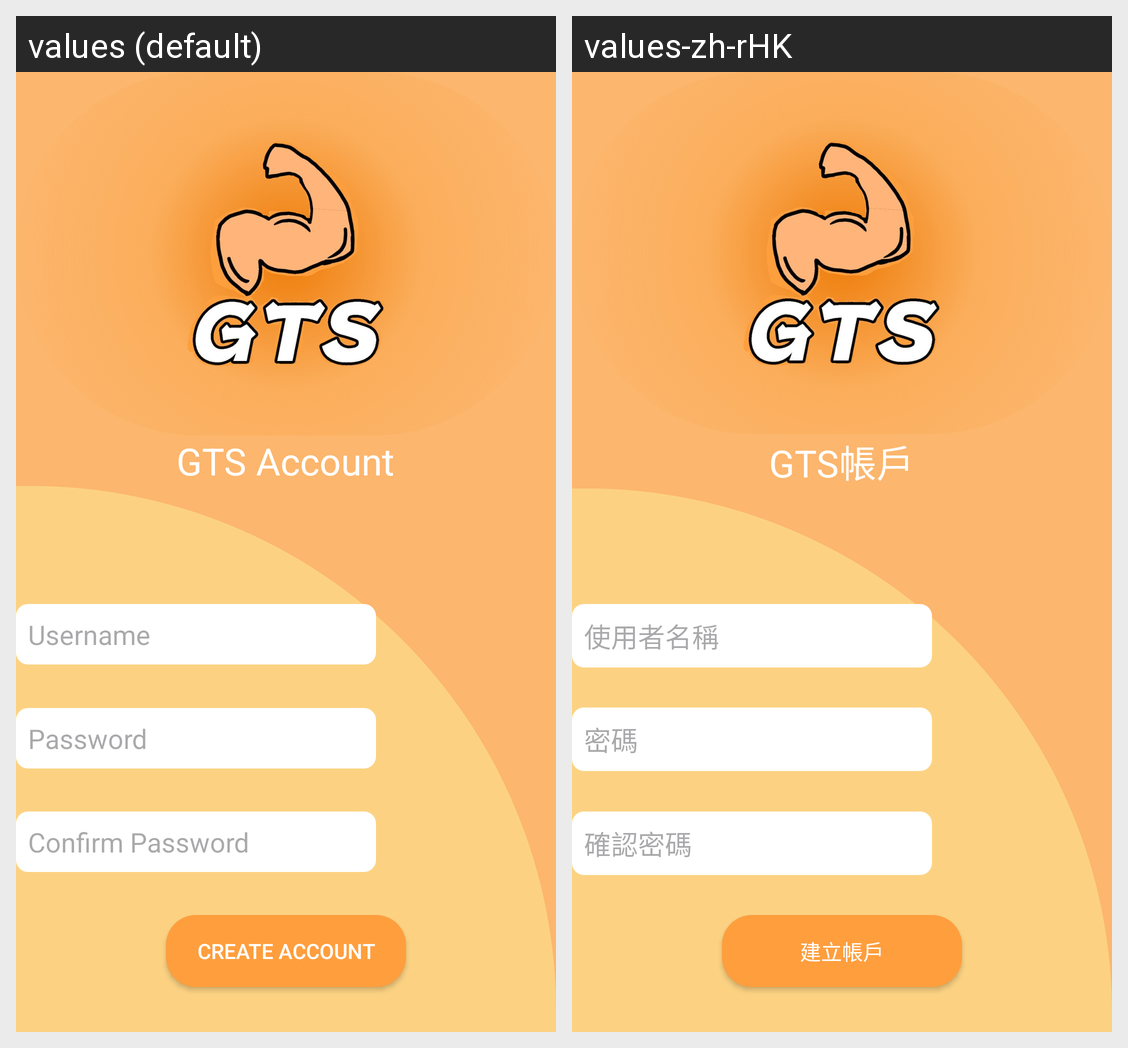

Strings drawn on this Android screen and how each of the app's shown locales translates them:
Android screen res/layout/activity_sign_up.xml rendered under 2 locales, left to right: values (default), values-zh-rHK. Device: Nexus 5 (rendered at 1080×1920; each locale shown at half size, 540×960, under a caption strip naming it); theme Theme.Ea3.
Strings drawn on this screen, with the default value and each locale's value (text and hints the layout hard-codes, and strings that could not be matched under every locale, appear in the picture but are not listed):

GTSAccount
  values: GTS Account
  values-zh-rHK: GTS帳戶

Username
  values: Username
  values-zh-rHK: 使用者名稱

Password
  values: Password
  values-zh-rHK: 密碼

ConfirmPassword
  values: Confirm Password
  values-zh-rHK: 確認密碼

CreateAccount
  values: Create Account
  values-zh-rHK: 建立帳戶
